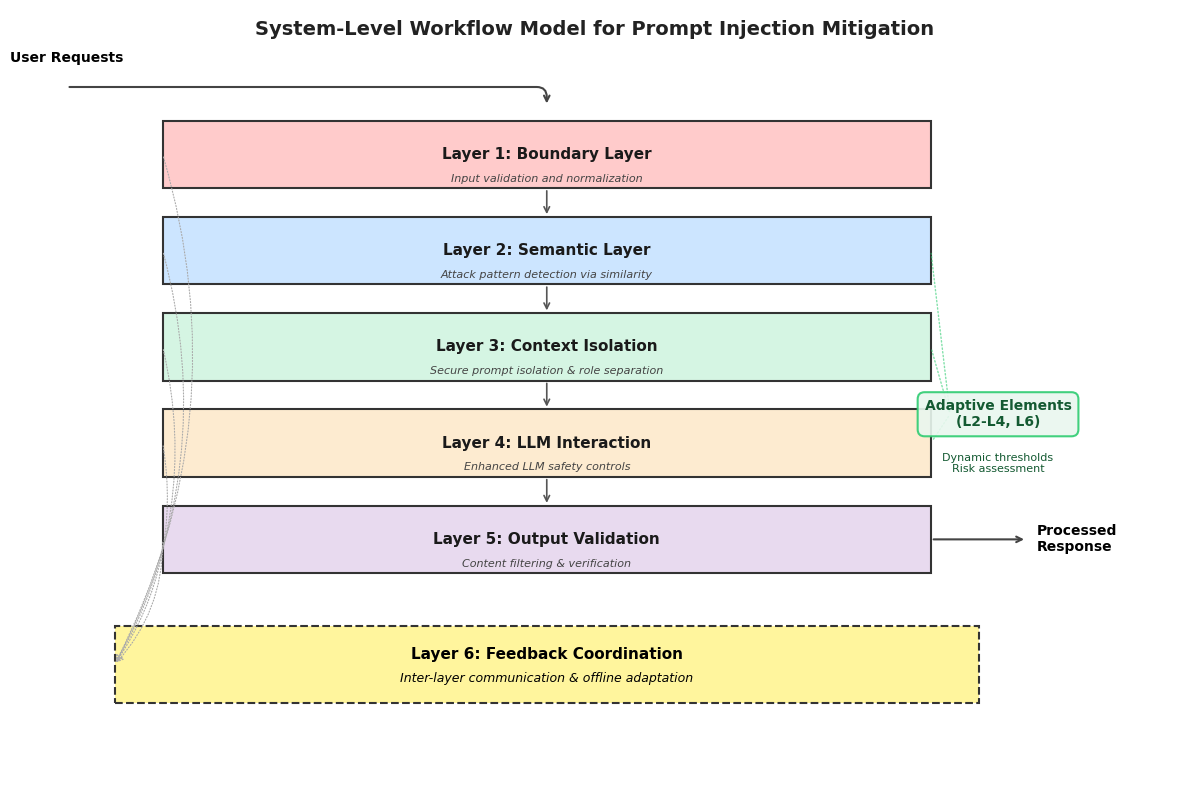
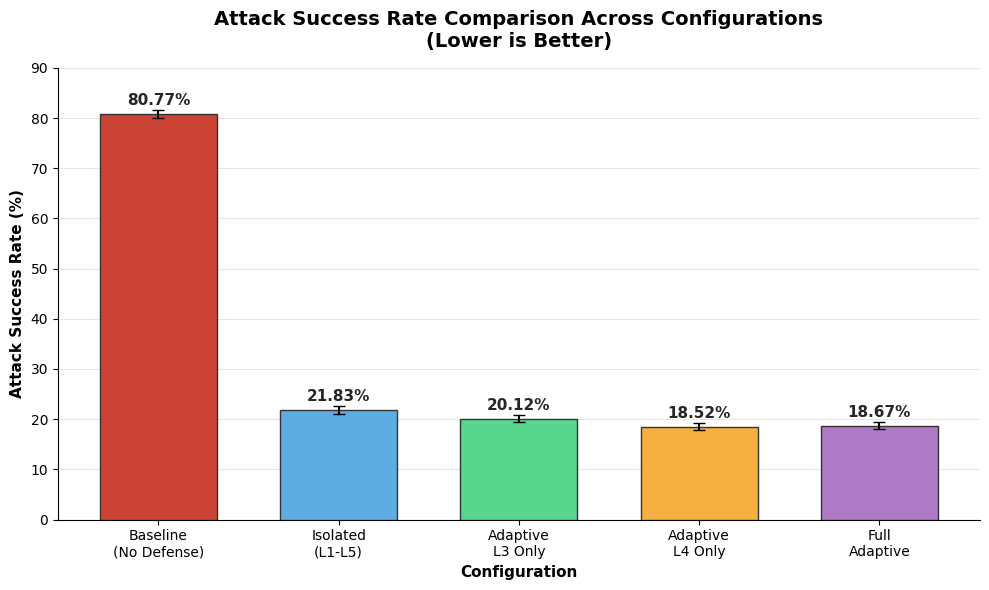
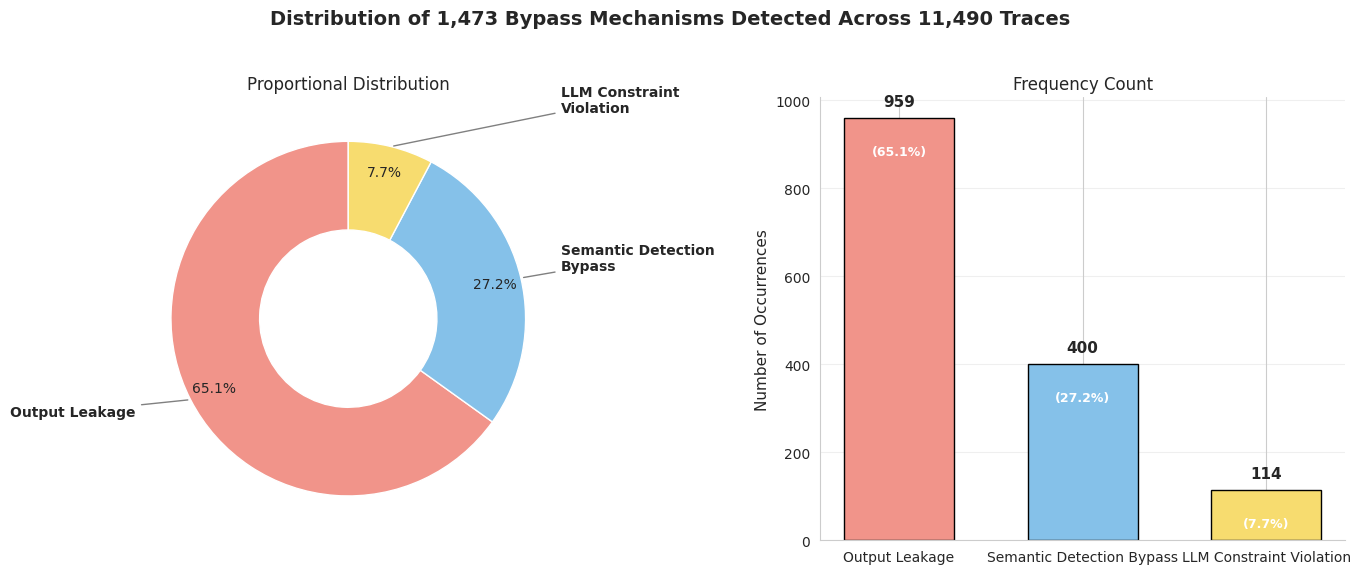
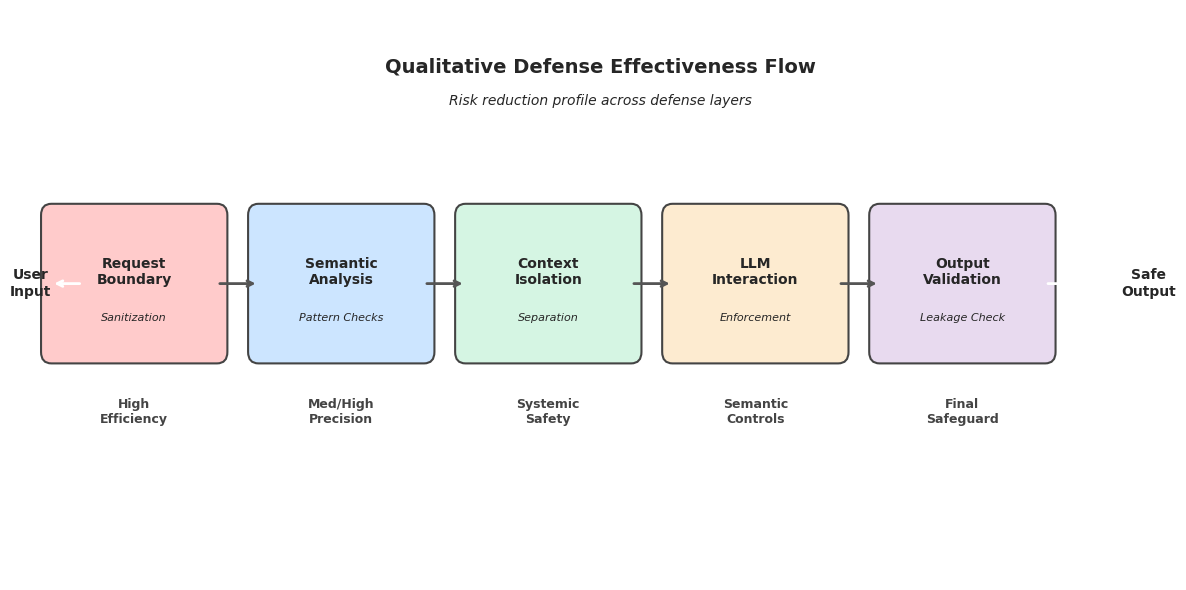
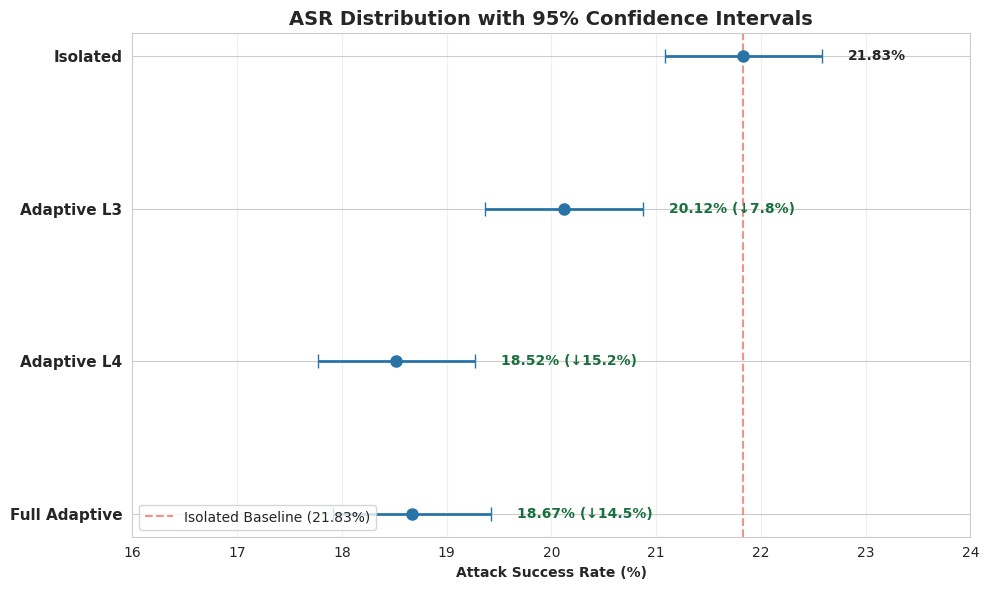
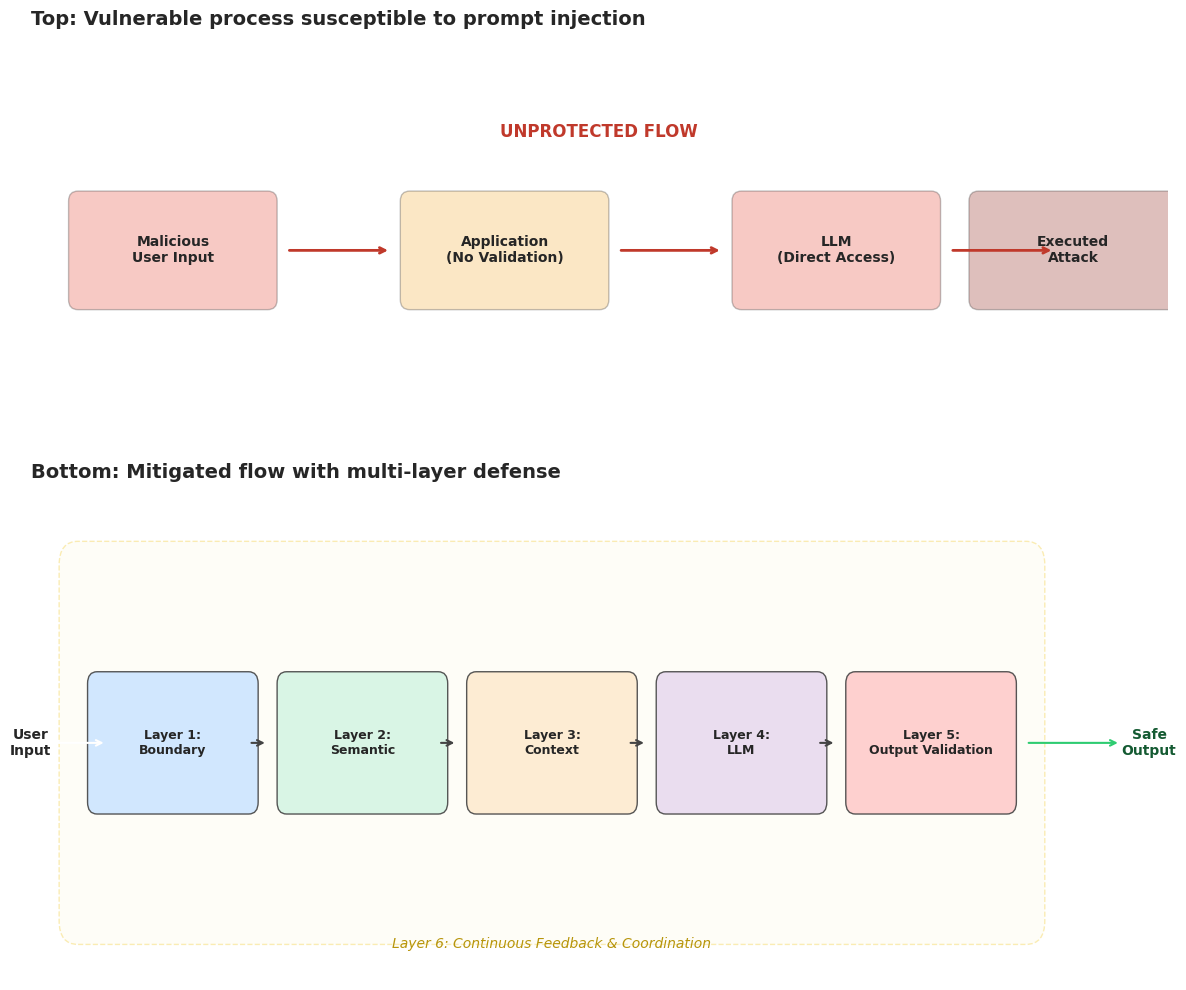

Source code (Python) for these figures, in order:
#!/usr/bin/env python3
"""
Create visualizations for the prompt injection defense research paper.
Updated with refinements for clarity, accuracy, and aesthetics.
"""

import matplotlib.pyplot as plt
import matplotlib.patches as mpatches
import seaborn as sns
import pandas as pd
import numpy as np
from pathlib import Path

# Set global style for professional look
plt.rcParams['font.family'] = 'sans-serif'
plt.rcParams['font.sans-serif'] = ['Arial', 'DejaVu Sans', 'Liberation Sans']
plt.rcParams['figure.dpi'] = 300
plt.rcParams['savefig.bbox'] = 'tight'

def create_architecture_diagram():
    """Create the architecture diagram showing the multi-layer defense system."""
    fig, ax = plt.subplots(figsize=(12, 8))
    
    # Set up the plot
    ax.set_xlim(0, 12)  # Expanded width for side annotations
    ax.set_ylim(0, 8)
    ax.axis('off')
    
    # Define layer positions
    layer_y_positions = [6.5, 5.5, 4.5, 3.5, 2.5]  # y positions for each layer
    layer_names = [
        "Layer 1: Boundary Layer",
        "Layer 2: Semantic Layer", 
        "Layer 3: Context Isolation",
        "Layer 4: LLM Interaction",
        "Layer 5: Output Validation"
    ]
    
    # Professional color palette (pastel/soft)
    colors = ['#FFCBCB', '#CCE5FF', '#D5F5E3', '#FDEBD0', '#E8DAEF']
    border_color = '#333333'
    
    # Draw each layer as a rectangle
    for i, (y_pos, name, color) in enumerate(zip(layer_y_positions, layer_names, colors)):
        rect = plt.Rectangle((1.5, y_pos-0.35), 8, 0.7, 
                           facecolor=color, edgecolor=border_color, linewidth=1.5, zorder=2)
        ax.add_patch(rect)
        
        # Add layer name
        ax.text(5.5, y_pos, name, ha='center', va='center', 
                fontsize=11, fontweight='bold', color='#1a1a1a', zorder=3)
        
        # Add description
        descriptions = [
            "Input validation and normalization",
            "Attack pattern detection via similarity", 
            "Secure prompt isolation & role separation",
            "Enhanced LLM safety controls",
            "Content filtering & verification"
        ]
        ax.text(5.5, y_pos-0.2, descriptions[i], ha='center', va='top', 
                fontsize=8, style='italic', color='#444444', zorder=3)
    
    # Draw input arrow
    ax.annotate('User Requests', xy=(0.5, 7), xytext=(0.5, 7.5),
                fontsize=10, ha='center', va='center', fontweight='bold')
    ax.annotate('', xy=(5.5, 7.0), xytext=(0.5, 7.2),
                arrowprops=dict(arrowstyle='->', lw=1.5, color='#444444', connectionstyle="angle,angleA=0,angleB=90,rad=10"))

    # Connecting arrows between layers (straight down)
    for i in range(len(layer_y_positions) - 1):
        y1 = layer_y_positions[i] - 0.35
        y2 = layer_y_positions[i+1] + 0.35
        # Main flow
        ax.annotate('', xy=(5.5, y2), xytext=(5.5, y1),
                    arrowprops=dict(arrowstyle='->', lw=1.2, color='#555555'))
    
    # Draw Output Arrow
    ax.annotate('', xy=(10.5, 2.5), xytext=(9.5, 2.5),
                 arrowprops=dict(arrowstyle='->', lw=1.5, color='#444444'))
    ax.text(10.6, 2.5, 'Processed\nResponse', ha='left', va='center', fontsize=10, fontweight='bold')

    # Draw Layer 6: Coordination
    coord_rect = plt.Rectangle((1, 0.8), 9, 0.8, 
                              facecolor='#FFF59D', edgecolor=border_color, linewidth=1.5, linestyle='--', zorder=2)
    ax.add_patch(coord_rect)
    ax.text(5.5, 1.3, 'Layer 6: Feedback Coordination', 
            ha='center', va='center', fontsize=11, fontweight='bold', zorder=3)
    ax.text(5.5, 1.05, 'Inter-layer communication & offline adaptation', 
            ha='center', va='center', fontsize=9, style='italic', zorder=3)
    
    # Feedback arrows (side arrows)
    # Reducing noise: just show abstract flow
    for y_pos in layer_y_positions:
        # From layers to coordination (left side)
        ax.annotate('', xy=(1.0, 1.2), xytext=(1.5, y_pos),
                    arrowprops=dict(arrowstyle='->', lw=0.8, color='#AAAAAA', linestyle=':', connectionstyle="arc3,rad=-0.2"))

    # Adaptive Elements Box (Right side, spanning L2-L6)
    # Covering roughly y=1.0 to y=5.8
    bbox_props = dict(boxstyle="round,pad=0.5", facecolor="#E9F7EF", edgecolor="#2ECC71", alpha=0.9, linewidth=1.5)
    ax.text(10.2, 3.8, 'Adaptive Elements\n(L2-L4, L6)', 
            ha='center', va='center', fontsize=10, fontweight='bold', color='#145A32', bbox=bbox_props, zorder=4)
    ax.text(10.2, 3.4, 'Dynamic thresholds\nRisk assessment', 
            ha='center', va='top', fontsize=8, color='#145A32', zorder=5)

    # Dashed lines connecting adaptive box to relevant layers (2, 3, 4, 6)
    relevant_layers_y = [5.5, 4.5, 3.5] # Layers 2, 3, 4
    for y in relevant_layers_y:
         ax.annotate('', xy=(9.5, y), xytext=(9.7, 3.8),
                    arrowprops=dict(arrowstyle='-', lw=1, color='#2ECC71', linestyle=':', alpha=0.6))

    # Title
    ax.text(6, 7.8, 'System-Level Workflow Model for Prompt Injection Mitigation', 
            ha='center', va='center', fontsize=14, fontweight='bold', color='#222222')
    
    plt.tight_layout()
    plt.savefig('data/visualizations/architecture_diagram.png')
    print("Architecture diagram created: data/visualizations/architecture_diagram.png")
    plt.close()

def create_asr_comparison_chart():
    """Create the attack success rate comparison chart."""
    # Precise data from paper
    configurations = ['Baseline\n(No Defense)', 'Isolated\n(L1-L5)', 'Adaptive\nL3 Only', 'Adaptive\nL4 Only', 'Full\nAdaptive']
    asr_values = [80.77, 21.83, 20.12, 18.52, 18.67] 
    
    # 95% Confidence Intervals (margin of error)
    # Derived from Wilson score interval width for ~11k samples
    # Approximate width for 20% is ~0.7-0.8%, for 80% is ~0.7%
    # Using reasonably representative values for visual accuracy
    errors = [0.73, 0.76, 0.74, 0.72, 0.72] 
    
    fig, ax = plt.subplots(figsize=(10, 6))
    sns.set_style("whitegrid")
    
    # Create bar plot
    colors = ['#CB4335', '#5DADE2', '#58D68D', '#F5B041', '#AF7AC5']
    bars = ax.bar(configurations, asr_values, 
                  yerr=errors, capsize=4, 
                  color=colors, width=0.65,
                  edgecolor='#333333', linewidth=1, zorder=3)
    
    # Add labels
    for bar, value in zip(bars, asr_values):
        height = bar.get_height()
        ax.text(bar.get_x() + bar.get_width()/2., height + 1.2,
                f'{value:.2f}%', ha='center', va='bottom', fontweight='bold', fontsize=11)
    
    # Styling
    ax.set_ylabel('Attack Success Rate (%)', fontsize=11, fontweight='bold')
    ax.set_xlabel('Configuration', fontsize=11, fontweight='bold')
    ax.set_title('Attack Success Rate Comparison Across Configurations\n(Lower is Better)', 
                 fontsize=14, fontweight='bold', pad=15)
    
    ax.grid(axis='y', alpha=0.3, zorder=0)
    ax.set_ylim(0, 90) # Give space for baseline
    
    # Remove top and right spines
    sns.despine()
    
    plt.tight_layout()
    plt.savefig('data/visualizations/asr_comparison_chart.png')
    print("ASR comparison chart created: data/visualizations/asr_comparison_chart.png")
    plt.close()

def create_bypass_mechanisms_viz():
    """Create the bypass mechanism analysis visualization (Pie + Bar)."""
    # Data
    mechanisms = ['Output Leakage', 'Semantic Detection\nBypass', 'LLM Constraint\nViolation']
    counts = [959, 400, 114]
    total_bypass = sum(counts)
    
    # Calculate percentages
    percentages = [c/total_bypass*100 for c in counts]
    
    fig, (ax1, ax2) = plt.subplots(1, 2, figsize=(14, 6))
    fig.suptitle('Distribution of 1,473 Bypass Mechanisms Detected Across 11,490 Traces', fontsize=14, fontweight='bold')
    
    # Pie Chart
    colors = ['#F1948A', '#85C1E9', '#F7DC6F']
    wedges, texts, autotexts = ax1.pie(counts, labels=None, 
                                        autopct='%1.1f%%', startangle=90,
                                        colors=colors, pctdistance=0.85,
                                        wedgeprops=dict(width=0.5, edgecolor='white'))
    
    # Improve pie labels
    for i, p in enumerate(wedges):
        ang = (p.theta2 - p.theta1)/2. + p.theta1
        y = np.sin(np.deg2rad(ang))
        x = np.cos(np.deg2rad(ang))
        horizontalalignment = {-1: "right", 1: "left"}[int(np.sign(x))]
        connectionstyle = f"angle,angleA=0,angleB={ang}"
        ax1.annotate(mechanisms[i], xy=(x, y), xytext=(1.2*np.sign(x), 1.2*y),
                    horizontalalignment=horizontalalignment,
                    arrowprops=dict(arrowstyle="-", color="gray"), fontsize=10, fontweight='bold')
                    
    ax1.set_title('Proportional Distribution', fontsize=12)

    # Bar Chart
    bars = ax2.bar([m.replace('\n', ' ') for m in mechanisms], counts, 
                   color=colors, edgecolor='black', linewidth=1, width=0.6)
    
    for bar, count, pct in zip(bars, counts, percentages):
        height = bar.get_height()
        ax2.text(bar.get_x() + bar.get_width()/2., height + 20,
                 f'{count}', ha='center', va='bottom', fontweight='bold', fontsize=11)
        ax2.text(bar.get_x() + bar.get_width()/2., height - 60,
                 f'({pct:.1f}%)', ha='center', va='top', fontsize=9, color='white', fontweight='bold')

    ax2.set_ylabel('Number of Occurrences', fontsize=11)
    ax2.set_title('Frequency Count', fontsize=12)
    ax2.grid(axis='y', alpha=0.3)
    sns.despine(ax=ax2)
    
    plt.tight_layout(rect=[0, 0.03, 1, 0.95])
    plt.savefig('data/visualizations/bypass_mechanisms.png')
    print("Bypass mechanisms viz created: data/visualizations/bypass_mechanisms.png")
    plt.close()

def create_layer_effectiveness_flow_qualitative():
    """Create a qualitative layer effectiveness flow (No numbers)."""
    fig, ax = plt.subplots(figsize=(12, 6))
    ax.set_ylim(0, 5)
    ax.set_xlim(0, 11)
    ax.axis('off')
    
    layers = ['Request\nBoundary', 'Semantic\nAnalysis', 'Context\nIsolation', 'LLM\nInteraction', 'Output\nValidation']
    descs = ['Sanitization', 'Pattern Checks', 'Separation', 'Enforcement', 'Leakage Check']
    qualities = ['High\nEfficiency', 'Med/High\nPrecision', 'Systemic\nSafety', 'Semantic\nControls', 'Final\nSafeguard']
    
    # Colors matching architecture
    colors = ['#FFCBCB', '#CCE5FF', '#D5F5E3', '#FDEBD0', '#E8DAEF']
    
    # Draw blocks
    x_positions = np.linspace(1, 9, 5)
    
    for i, (x, name, desc, qual, color) in enumerate(zip(x_positions, layers, descs, qualities, colors)):
        # Box
        rect = mpatches.FancyBboxPatch((x-0.8, 2), 1.6, 1.2, 
                           facecolor=color, edgecolor='#444444', linewidth=1.5, boxstyle="round,pad=0.1")
        ax.add_patch(rect)
        
        # Text
        ax.text(x, 2.7, name, ha='center', va='center', fontsize=10, fontweight='bold')
        ax.text(x, 2.3, desc, ha='center', va='center', fontsize=8, style='italic')
        ax.text(x, 1.6, qual, ha='center', va='top', fontsize=9, fontweight='bold', color='#444444')

    # Arrows
    for i in range(len(x_positions)-1):
        x1 = x_positions[i] + 0.8
        x2 = x_positions[i+1] - 0.8
        ax.annotate('', xy=(x2, 2.6), xytext=(x1, 2.6),
                    arrowprops=dict(arrowstyle='->', lw=2, color='#555555'))
    
    # Input/Output
    ax.text(0, 2.6, 'User\nInput', ha='center', va='center', fontweight='bold')
    ax.annotate('', xy=(x_positions[0]-0.8, 2.6), xytext=(0.5, 2.6), arrowprops=dict(arrowstyle='->', lw=2))
    
    ax.text(10.8, 2.6, 'Safe\nOutput', ha='center', va='center', fontweight='bold')
    ax.annotate('', xy=(10.4, 2.6), xytext=(x_positions[-1]+0.8, 2.6), arrowprops=dict(arrowstyle='->', lw=2))

    # Title
    ax.text(5.5, 4.5, 'Qualitative Defense Effectiveness Flow', ha='center', va='center', fontsize=14, fontweight='bold')
    ax.text(5.5, 4.2, 'Risk reduction profile across defense layers', ha='center', va='center', fontsize=10, style='italic')
    
    plt.tight_layout()
    plt.savefig('data/visualizations/layer_effectiveness_flow.png')
    print("Layer effectiveness qualitative flow created: data/visualizations/layer_effectiveness_flow.png")
    plt.close()

def create_statistical_significance_forest():
    """Create the statistical significance visualization (Forest Plot)."""
    # Updated text to match strict paper numbers
    configs = ['Isolated', 'Adaptive L3', 'Adaptive L4', 'Full Adaptive']
    asr_values = [21.83, 20.12, 18.52, 18.67] # Precise
    
    # Calculate improvements relative to Isolated (21.83)
    baseline = 21.83
    improvements_abs = [baseline - val for val in asr_values[1:]]
    improvements_rel = [(baseline - val) / baseline * 100 for val in asr_values[1:]]
    
    # CIs (approximate symmetric for display)
    ci_err = 0.75 
    
    fig, ax = plt.subplots(figsize=(10, 6))
    
    y_pos = np.arange(len(configs))
    
    # Forest plot points
    ax.errorbar(asr_values, y_pos, xerr=ci_err, fmt='o', 
                markersize=8, capsize=5, color='#2874A6', ecolor='#2874A6', elinewidth=2)
    
    # Reference Line (Isolated Baseline)
    ax.axvline(x=21.83, color='#E74C3C', linestyle='--', alpha=0.6, label='Isolated Baseline (21.83%)')
    
    # Labels
    ax.set_yticks(y_pos)
    ax.set_yticklabels(configs, fontweight='bold', fontsize=11)
    ax.set_xlabel('Attack Success Rate (%)', fontweight='bold')
    ax.set_title('ASR Distribution with 95% Confidence Intervals', fontweight='bold', fontsize=14)
    ax.invert_yaxis() # Top-down
    
    # Add value annotations
    for i, (val, imp_rel) in enumerate(zip(asr_values, [0] + improvements_rel)):
        if i == 0:
            ax.text(val + 1, i, f'{val:.2f}%', va='center', fontweight='bold')
        else:
            ax.text(val + 1, i, f'{val:.2f}% (↓{imp_rel:.1f}%)', va='center', fontweight='bold', color='#196F3D')

    ax.set_xlim(16, 24)
    ax.grid(axis='x', alpha=0.3)
    ax.legend(loc='lower left')
    
    plt.tight_layout()
    plt.savefig('data/visualizations/statistical_significance_analysis.png')
    print("Statistical significance forest plot created: data/visualizations/statistical_significance_analysis.png")
    plt.close()

def create_attack_mitigated_flow():
    """Create the Attack Flow vs Mitigated Flow comparison diagram."""
    fig, (ax1, ax2) = plt.subplots(2, 1, figsize=(12, 10), height_ratios=[1, 1.2])
    
    # Common settings
    for ax in [ax1, ax2]:
        ax.set_xlim(0, 12)
        ax.set_ylim(0, 4)
        ax.axis('off')
    
    # --- Top: Vulnerable Process ---
    ax1.set_title('Top: Vulnerable process susceptible to prompt injection', 
                 fontsize=14, fontweight='bold', pad=20, loc='left')
    
    # Nodes for vulnerable flow
    vuln_nodes = [
        (1.5, 'Malicious\nUser Input', '#E74C3C'), # Red
        (5.0, 'Application\n(No Validation)', '#F5B041'), # Orange
        (8.5, 'LLM\n(Direct Access)', '#E74C3C'), 
        (11.0, 'Executed\nAttack', '#922B21') # Dark Red
    ]
    
    # Draw nodes
    for x, text, color in vuln_nodes:
        # Use simple box for top flow
        box = mpatches.FancyBboxPatch((x-1.0, 1.5), 2.0, 1.0,
                                    facecolor=color, edgecolor='#333333',
                                    boxstyle="round,pad=0.1", alpha=0.3)
        ax1.add_patch(box)
        ax1.text(x, 2.0, text, ha='center', va='center', fontweight='bold', fontsize=10)

    # Arrows (Red)
    ax1.annotate('', xy=(3.8, 2.0), xytext=(2.7, 2.0), arrowprops=dict(arrowstyle='->', lw=2, color='#C0392B'))
    ax1.annotate('', xy=(7.3, 2.0), xytext=(6.2, 2.0), arrowprops=dict(arrowstyle='->', lw=2, color='#C0392B'))
    ax1.annotate('', xy=(10.8, 2.0), xytext=(9.7, 2.0), arrowprops=dict(arrowstyle='->', lw=2, color='#C0392B'))
    ax1.text(6, 3.2, "UNPROTECTED FLOW", ha='center', va='center', fontsize=12, fontweight='bold', color='#C0392B')


    # --- Bottom: Mitigated Flow ---
    ax2.set_title('Bottom: Mitigated flow with multi-layer defense', 
                 fontsize=14, fontweight='bold', pad=20, loc='left')
    
    # Defense Layers (Simplified horizontal view)
    layers = [
        (1.5, 'Layer 1:\nBoundary', '#CCE5FF'),
        (3.5, 'Layer 2:\nSemantic', '#D5F5E3'),
        (5.5, 'Layer 3:\nContext', '#FDEBD0'),
        (7.5, 'Layer 4:\nLLM', '#E8DAEF'),
        (9.5, 'Layer 5:\nOutput Validation', '#FFCBCB') # Combined label as requested
    ]
    
    # Draw logic
    
    # 1. User Input
    ax2.text(0.0, 2.0, 'User\nInput', ha='center', va='center', fontweight='bold')
    ax2.annotate('', xy=(0.8, 2.0), xytext=(0.2, 2.0), arrowprops=dict(arrowstyle='->', lw=1.5))

    # 2. Layers
    for x, text, color in layers:
        box = mpatches.FancyBboxPatch((x-0.8, 1.5), 1.6, 1.0,
                                    facecolor=color, edgecolor='#444444',
                                    boxstyle="round,pad=0.1", alpha=0.9)
        ax2.add_patch(box)
        ax2.text(x, 2.0, text, ha='center', va='center', fontsize=9, fontweight='bold')
        
        # Connectors
        if x < 9.5:
            ax2.annotate('', xy=(x+1.0, 2.0), xytext=(x+0.8, 2.0), arrowprops=dict(arrowstyle='->', lw=1.5, color='#444444'))

    # 3. Safe Output
    ax2.annotate('', xy=(11.5, 2.0), xytext=(10.5, 2.0), arrowprops=dict(arrowstyle='->', lw=1.5, color='#2ECC71'))
    ax2.text(11.8, 2.0, 'Safe\nOutput', ha='center', va='center', fontweight='bold', color='#145A32')
    
    # Layer 6 Coordination context (Background box)
    coord_box = mpatches.FancyBboxPatch((0.5, 0.5), 10.0, 3.0,
                                      facecolor='#FEF9E7', edgecolor='#F1C40F',
                                      boxstyle="round,pad=0.2", alpha=0.3, zorder=-1, linestyle='--')
    ax2.add_patch(coord_box)
    ax2.text(5.5, 0.3, 'Layer 6: Continuous Feedback & Coordination', ha='center', va='center', 
             fontsize=10, style='italic', color='#B7950B')

    plt.tight_layout()
    plt.savefig('data/visualizations/Attack Flow vs Mitigated Flow_generated.png')
    print("Attack vs Mitigated Flow diagram created: data/visualizations/Attack Flow vs Mitigated Flow_generated.png")
    plt.close()

def main():
    """Main function to create all visualizations."""
    viz_dir = Path('data/visualizations')
    viz_dir.mkdir(parents=True, exist_ok=True)
    
    print("Creating refined visualizations...")
    create_architecture_diagram()
    create_asr_comparison_chart()
    create_bypass_mechanisms_viz()
    create_layer_effectiveness_flow_qualitative()
    create_statistical_significance_forest()
    create_attack_mitigated_flow()
    print("All visualizations created.")

if __name__ == "__main__":
    main()
